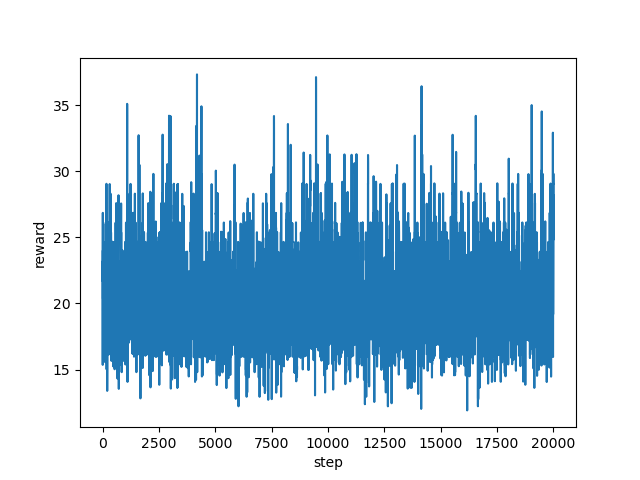

Source data for this figure (header and first rows):
step, reward
0, 22.43
1, 22.43
2, 21.7
3, 23.18
4, 23.18
5, 23.15
6, 21.69
7, 17.37
8, 15.35
9, 20.45
10, 26.1
11, 24.66
12, 26.86
13, 26.84
14, 22.86
15, 23.02
16, 24.01
17, 22.9
18, 21.95
19, 22.96
20, 20.36
21, 23.01
22, 24.42
23, 21.7
24, 26.02
25, 22.09
26, 23.96
27, 26.03
28, 20.04
29, 18.84
30, 18.66
31, 18.75
32, 18.83
33, 18.78
34, 18.77
35, 20.23
36, 20.22
37, 20.23
38, 22.41
39, 22.41
40, 21.69
41, 21.72
42, 24.64
43, 21.69
44, 21.68
45, 20.23
46, 20.23
47, 20.25
48, 20.24
49, 21.72
50, 20.23
51, 17.22
52, 16.98
53, 17.27
54, 17.28
55, 18
56, 19.6
57, 17.7
58, 17.48
59, 18.02
... 19,940 more rows
